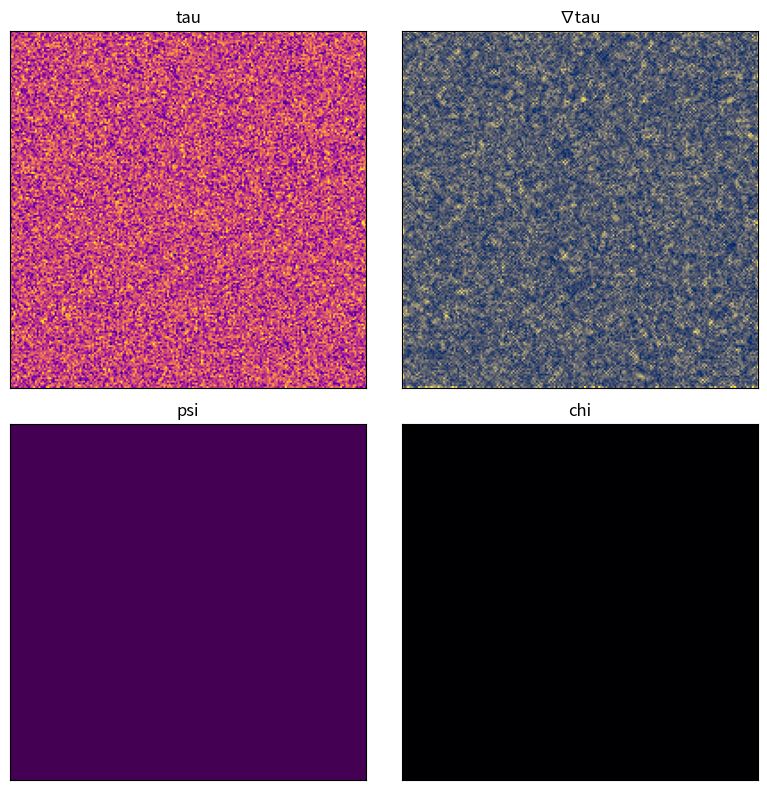

Recreate this plot in Python. (Note: this script raises an exception after producing the figure.)
import numpy as np
import matplotlib.pyplot as plt
from matplotlib.animation import FuncAnimation, FFMpegWriter

# Simulation parameters
# Increase grid resolution for higher fidelity output
size = 200
steps = 200

# Fields
tau = np.random.randn(size, size) * 0.1  # initial tension field
psi = np.zeros((size, size))             # coherence field
chi = np.zeros((size, size))             # wave field
chi_prev = np.zeros_like(chi)

# Falsifiability parameters
coherence_threshold = 0.8
coherence_fraction = 0.6
coherence_frames_required = 100
consecutive_coherent = 0
verdict = None
verdict_step = None

# Visualization setup for 2x2 grid
fig, axes = plt.subplots(2, 2, figsize=(8, 8))
im_tau = axes[0, 0].imshow(tau, cmap='plasma', animated=True)
axes[0, 0].set_title('tau')

grad_x, grad_y = np.gradient(tau)
grad_mag = np.sqrt(grad_x**2 + grad_y**2)
im_grad = axes[0, 1].imshow(grad_mag, cmap='cividis', animated=True)
axes[0, 1].set_title('∇tau')

im_psi = axes[1, 0].imshow(psi, cmap='viridis', animated=True)
axes[1, 0].set_title('psi')
im_chi = axes[1, 1].imshow(chi, cmap='inferno', animated=True)
axes[1, 1].set_title('chi')

for row in axes:
    for ax in row:
        ax.set_xticks([])
        ax.set_yticks([])


def update(frame):
    global tau, psi, chi, chi_prev, grad_mag
    global consecutive_coherent, verdict, verdict_step
    # small random tension updates with damping
    tau += 0.1 * np.random.randn(size, size)
    tau *= 0.995

    # gradient of tau
    grad_x, grad_y = np.gradient(tau)
    grad_mag = np.sqrt(grad_x**2 + grad_y**2)

    # psi flows toward regions of low gradient magnitude
    psi += 0.1 * (1.0 / (1.0 + grad_mag) - psi)

    # propagate chi wave influenced by psi (simple discrete wave eq.)
    laplacian = (
        np.roll(chi, 1, axis=0) + np.roll(chi, -1, axis=0) +
        np.roll(chi, 1, axis=1) + np.roll(chi, -1, axis=1) - 4 * chi
    )
    chi_new = 2 * chi - chi_prev + 0.2 * psi * laplacian
    chi_prev = chi
    chi = chi_new

    # falsifiability tracking
    if verdict is None:
        frac = np.mean(psi > coherence_threshold)
        if frac >= coherence_fraction:
            consecutive_coherent += 1
            if consecutive_coherent >= coherence_frames_required:
                verdict = "Hypothesis sustained"
                verdict_step = frame
                print(f"Coherence stabilized at step {frame}")
        else:
            if consecutive_coherent > 0:
                verdict = "Hypothesis failed"
                verdict_step = frame
                print(f"Coherence lost at step {frame}")
            consecutive_coherent = 0

    im_tau.set_data(tau)
    im_grad.set_data(grad_mag)
    im_psi.set_data(psi)
    im_chi.set_data(chi)

    # save final frame
    if frame == steps - 1:
        plt.savefig("final_frame.png")

    return im_tau, im_grad, im_psi, im_chi

ani = FuncAnimation(fig, update, frames=steps, interval=50, blit=True, repeat=False)
plt.tight_layout()

writer = FFMpegWriter(fps=20)
ani.save("simulation.mp4", writer=writer)

if verdict is None:
    verdict = "Hypothesis failed"
    verdict_step = steps - 1

with open("epcd_results.txt", "w") as f:
    f.write(verdict + "\n")

print(verdict)
plt.close(fig)
